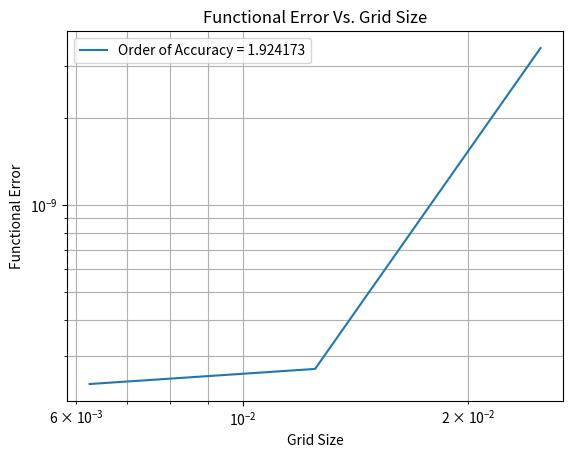

Source code (Python):
import matplotlib.pyplot as plt
import math

dx_dxi = [3.4721188905930951e-09, 2.7175539169664777e-10, 2.4106104865330898e-10]
# dx_deta = [4.938263900313e-03, 1.246543322775e-03, 3.122956536154e-04]
# dy_dxi = [3.224174737130e-02, 1.574351892013e-02, 7.826952764783e-03]
# dy_deta = [4.938310503551e-03, 1.246541830174e-03, 3.122947972526e-04]
grid = [1/40, 1/80, 1/160]

slopedx_dxi = (math.log(dx_dxi[-1]) - math.log(dx_dxi[0])) / (math.log(grid[-1]) - math.log(grid[0]))
# slopedx_deta = (math.log(dx_deta[-1]) - math.log(dx_deta[0])) / (math.log(grid[-1]) - math.log(grid[0]))
# slopedy_dxi = (math.log(dy_dxi[-1]) - math.log(dy_dxi[0])) / (math.log(grid[-1]) - math.log(grid[0]))
# slopedy_deta = (math.log(dy_deta[-1]) - math.log(dy_deta[0])) / (math.log(grid[-1]) - math.log(grid[0]))



# slopey = (math.log(L2Y[-1]) - math.log(L2Y[0])) / (math.log(grid[-1]) - math.log(grid[0]))
print("dx_dxi Order of Accuracy is equal to " + str(slopedx_dxi))
# print("dx_deta Order of Accuracy is equal to " + str(slopedx_deta))
# print("dy_dxi Order of Accuracy is equal to " + str(slopedy_dxi))
# print("dy_deta Order of Accuracy is equal to " + str(slopedy_deta))
# # print("Y Order of Accuracy is equal to " + str(slopey))
legend_title = "Order of Accuracy = %.6f" % slopedx_dxi
plt.loglog(grid, dx_dxi, label=legend_title)
# plt.loglog(grid, dx_deta, label='dx_deta Norm Vs. Grid Size')
# plt.loglog(grid, dy_dxi, label='dy_dxi Norm Vs. Grid Size')
# plt.loglog(grid, dy_deta, label='dy_deta Norm Vs. Grid Size')
# plt.loglog(grid, L2Y, label='L2Y Norm Vs. Grid Size')
plt.grid(which='both')
plt.legend(loc='best')
plt.title("Functional Error Vs. Grid Size")
plt.xlabel('Grid Size')
plt.ylabel("Functional Error")
plt.show()
